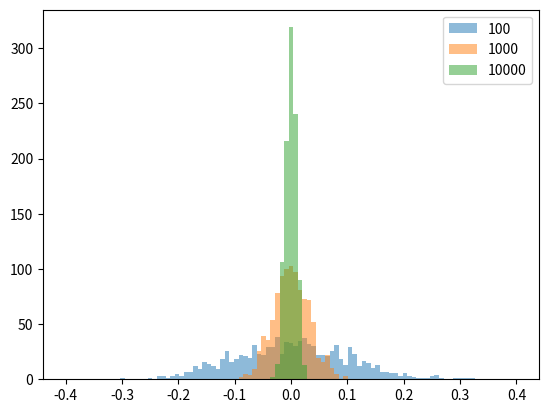

The matplotlib source for this figure:
import numpy as np
import matplotlib.pyplot as plt

# Exercise 1:
number_of_samples = 1000
observations_arr = np.array([100, 1000, 10000])

bins = np.linspace(-0.4, 0.4, 100)

for number_of_observations in np.nditer(observations_arr):
    # generate a matrix [number_of_samples x number_of_observations] 
    M = np.random.randn(number_of_samples, number_of_observations)
    # calculate maximum likelihood as mean for each sample
    ML = M.mean(1)
    # calculate histogram
    plt.hist(ML, bins, alpha=0.5, label=str(number_of_observations))
    
# put a legend on the plot
plt.legend(loc='upper right')
# visualise
plt.show()

number_of_samples = 2
number_of_observations = 10000
# generate a two-dimensional random vector
X = np.random.randn(number_of_samples, number_of_observations)
print('Covariance matrix cov(X): ')
# calculate the covariance matrix of X
# Important! Each row of X represents a variable, and each column a single observation of all those variables
print(np.cov(X))

# b) Build up the matrix A
A = np.array([[2, 3], [0, 1]])
# multiply A by X (2x2) x (2x10000)
Ax = np.dot(A, X)
print('Covariance matrix cov(Ax): ')
print(np.cov(Ax))

# Calculate AA^T
b = np.dot(A, A.T)
print('Covariance matrix cov(AA^T): ')
print(np.cov(b))